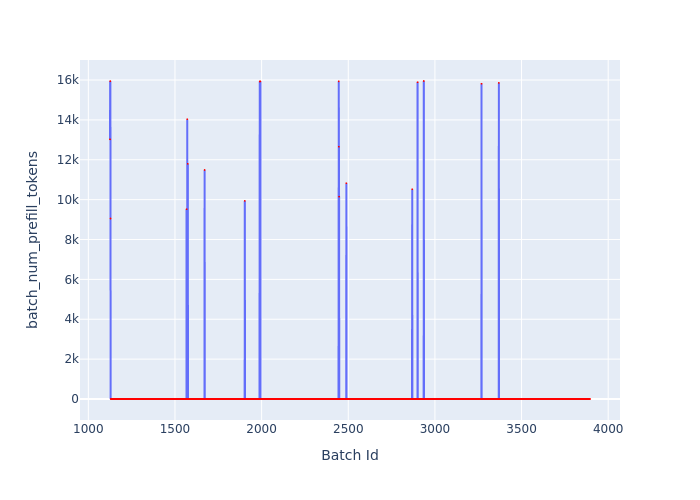

Values plotted in this chart, from the file beside it:
Batch Id, batch_num_prefill_tokens
1125, 13025
1126, 15940
1127, 15945
1128, 9053
1129, 0
1130, 0
1131, 0
1132, 0
1133, 0
1134, 0
1135, 0
1136, 0
1137, 0
1138, 0
1139, 0
1140, 0
1141, 0
1142, 0
1143, 0
1144, 0
1145, 0
1146, 0
1147, 0
1148, 0
1149, 0
1150, 0
1151, 0
1152, 0
1153, 0
1154, 0
1155, 0
1156, 0
1157, 0
1158, 0
1159, 0
1160, 0
1161, 0
1162, 0
1163, 0
1164, 0
1165, 0
1166, 0
1167, 0
1168, 0
1169, 0
1170, 0
1171, 0
1172, 0
1173, 0
1174, 0
1175, 0
1176, 0
1177, 0
1178, 0
1179, 0
1180, 0
1181, 0
1182, 0
1183, 0
1184, 0
... 2,711 more rows
